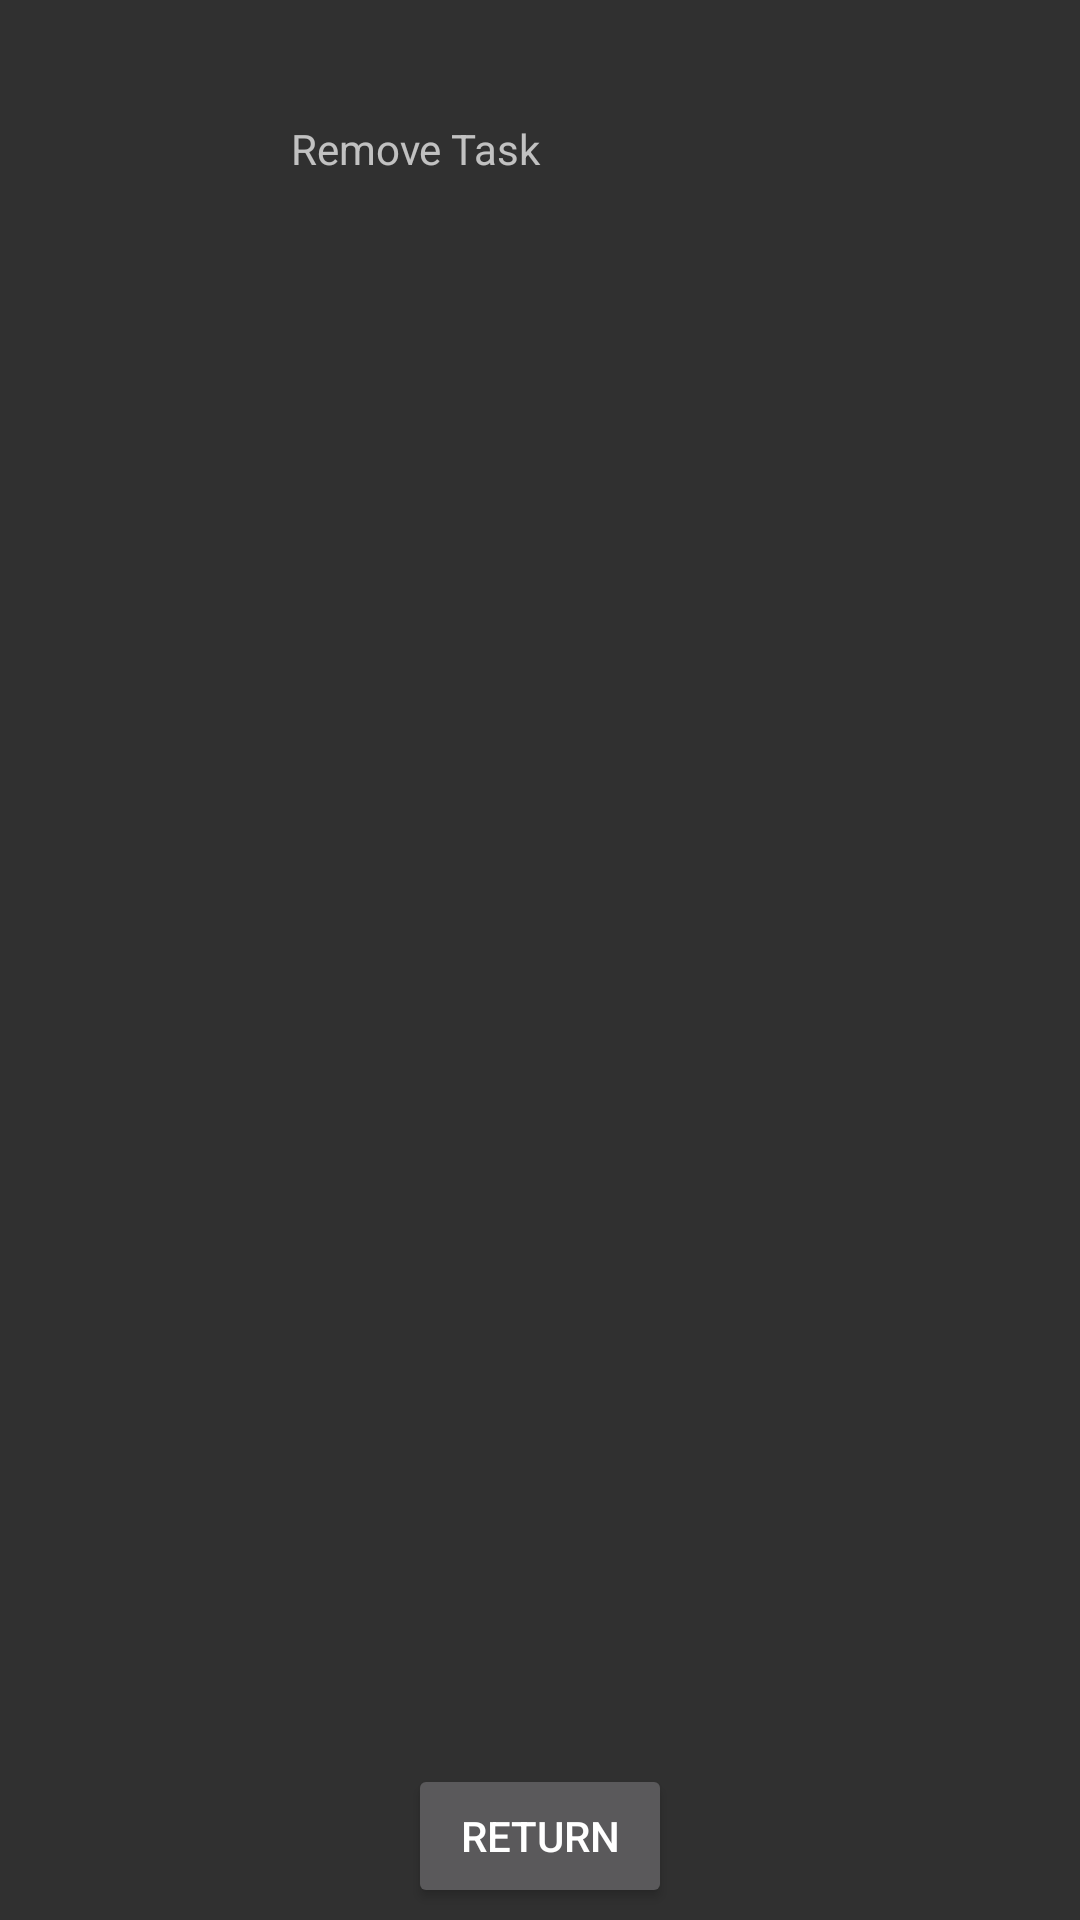

Reconstruct the res/layout file that produces this screen, plus the resources it refers to.
<!-- AndroidManifest.xml: activity theme Theme.AppCompat.NoActionBar -->
<!-- res/layout/activity_remove.xml -->
<?xml version="1.0" encoding="utf-8"?>
<androidx.constraintlayout.widget.ConstraintLayout xmlns:android="http://schemas.android.com/apk/res/android"
    xmlns:app="http://schemas.android.com/apk/res-auto"
    xmlns:tools="http://schemas.android.com/tools"
    android:layout_width="match_parent"
    android:layout_height="match_parent"
    tools:context=".RemoveActivity">

    <Button
        android:id="@+id/returnRemoveButton"
        android:layout_width="wrap_content"
        android:layout_height="wrap_content"
        android:layout_marginStart="136dp"
        android:layout_marginTop="12dp"
        android:layout_marginEnd="136dp"
        android:layout_marginBottom="4dp"
        android:text="Return"
        app:layout_constraintBottom_toBottomOf="parent"
        app:layout_constraintEnd_toEndOf="parent"
        app:layout_constraintStart_toStartOf="parent"
        app:layout_constraintTop_toBottomOf="@+id/listView" />

    <ListView
        android:id="@+id/listView"
        android:layout_width="match_parent"
        android:layout_height="match_parent"
        android:layout_marginTop="64dp"
        android:layout_marginBottom="64dp"
        app:layout_constraintBottom_toBottomOf="parent"
        app:layout_constraintEnd_toEndOf="parent"
        app:layout_constraintHorizontal_bias="1.0"
        app:layout_constraintStart_toStartOf="parent"
        app:layout_constraintTop_toTopOf="parent"
        app:layout_constraintVertical_bias="0.0">

    </ListView>

    <TextView
        android:id="@+id/textView"
        android:layout_width="wrap_content"
        android:layout_height="wrap_content"
        android:layout_marginStart="97dp"
        android:layout_marginTop="40dp"
        android:layout_marginEnd="180dp"
        android:layout_marginBottom="5dp"
        android:text="Remove Task"
        app:layout_constraintBottom_toTopOf="@+id/listView"
        app:layout_constraintEnd_toEndOf="parent"
        app:layout_constraintStart_toStartOf="parent"
        app:layout_constraintTop_toTopOf="parent" />
</androidx.constraintlayout.widget.ConstraintLayout>
<!-- resources referenced by this layout -->
<resources>

</resources>
